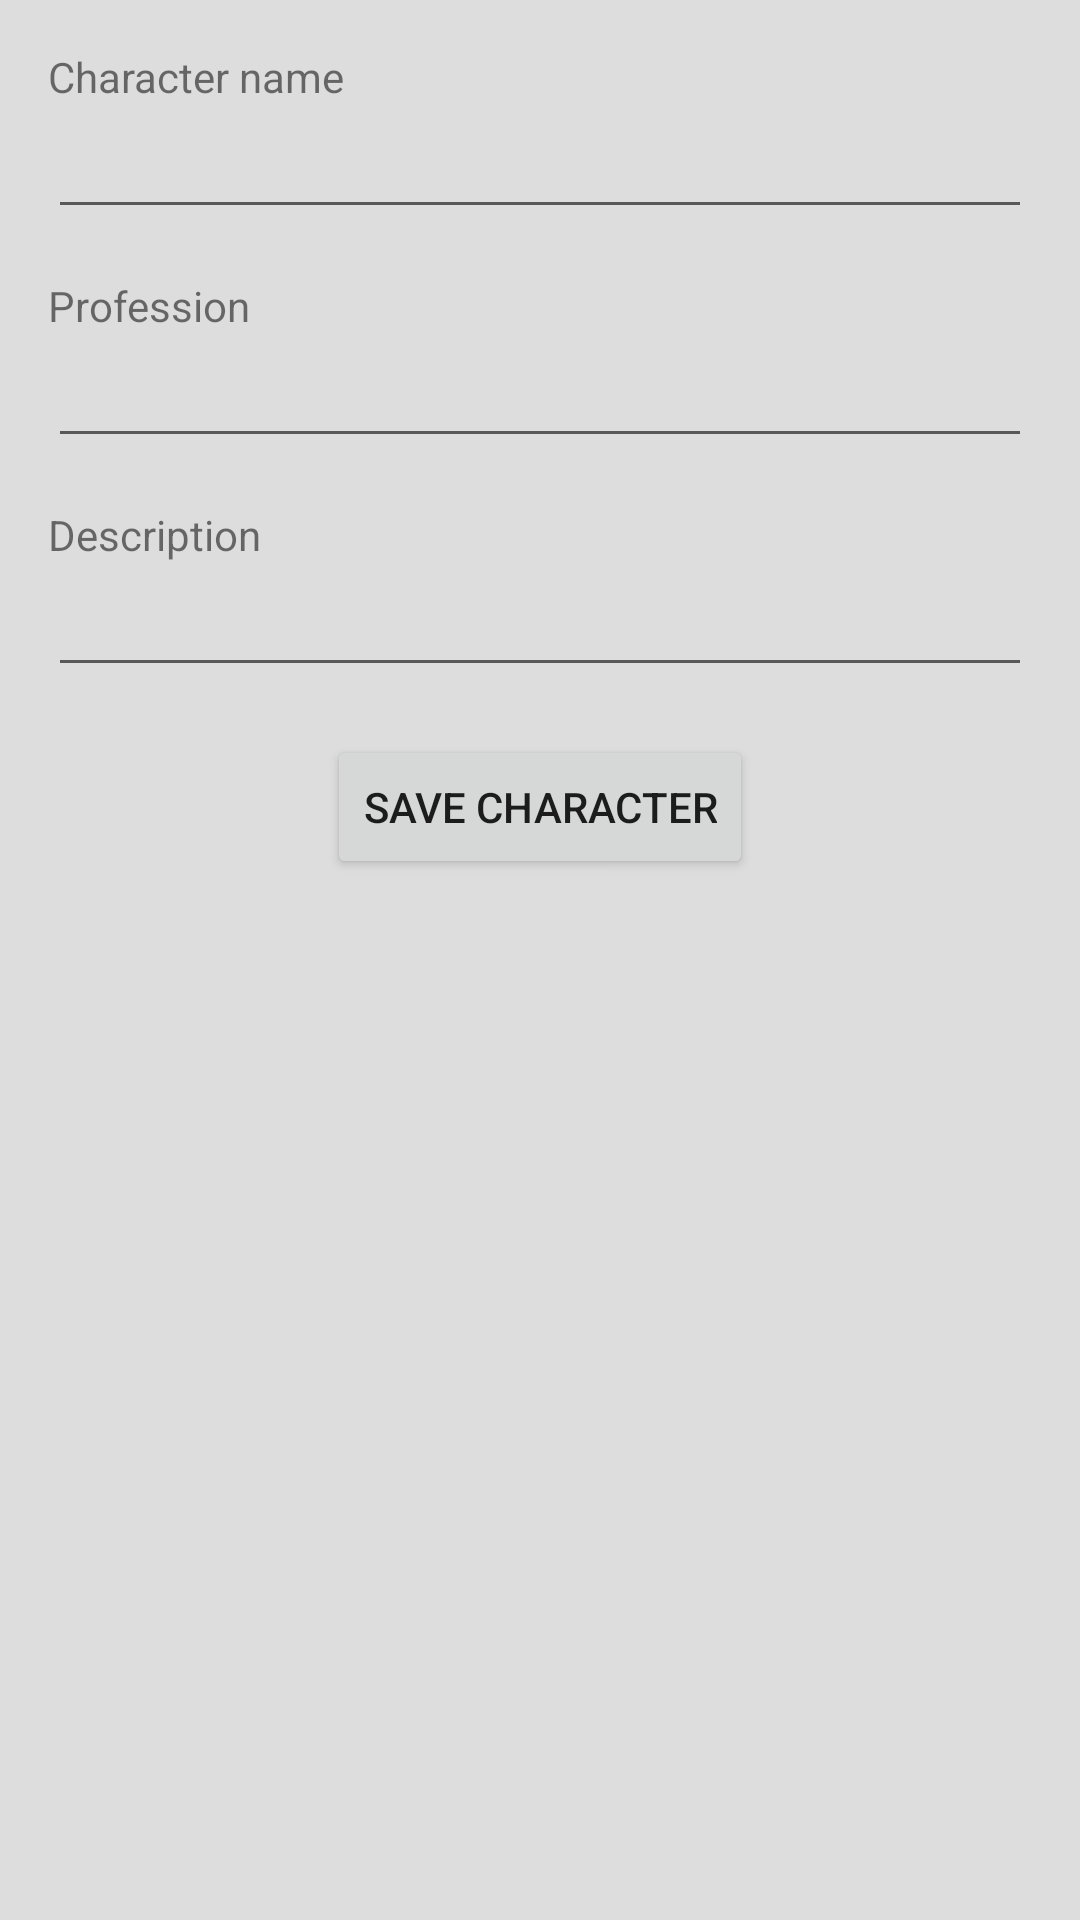

Produce the Android XML layout that renders to this screen, including the resource entries it uses.
<!-- AndroidManifest.xml: application theme AppTheme -->
<!-- res/layout/add_character.xml -->
<?xml version="1.0" encoding="utf-8"?>
<ScrollView xmlns:android="http://schemas.android.com/apk/res/android"
    android:layout_width="match_parent"
    android:layout_height="match_parent" >

    <LinearLayout
        android:orientation="vertical"
        android:layout_width="match_parent"
        android:layout_height="wrap_content"
        android:layout_margin="16dp">

        <TextView
            android:text="@string/character_name"
            android:layout_width="wrap_content"
            android:layout_height="wrap_content"/>

        <EditText
            android:id="@+id/character_name_edit_text"
            android:layout_width="match_parent"
            android:layout_height="wrap_content"/>

        <TextView
            android:text="@string/profession_label"
            android:layout_marginTop="16dp"
            android:layout_width="wrap_content"
            android:layout_height="wrap_content"/>

        <EditText
            android:id="@+id/profession_edit_text"
            android:layout_width="match_parent"
            android:layout_height="wrap_content"/>

        <TextView
            android:text="@string/description_label"
            android:layout_marginTop="16dp"
            android:layout_width="wrap_content"
            android:layout_height="wrap_content"/>

        <EditText
            android:id="@+id/description_edit_text"
            android:layout_width="match_parent"
            android:layout_height="wrap_content"/>

        <Button
            android:id="@+id/save_character_button"
            android:text="@string/save_character_label"
            android:layout_marginTop="16dp"
            android:layout_marginBottom="24dp"
            android:layout_gravity="center_horizontal"
            android:layout_width="wrap_content"
            android:layout_height="wrap_content"/>
    </LinearLayout>

</ScrollView>
<!-- resources referenced by this layout -->
<resources>
  <string name="character_name">Character name</string>
  <string name="description_label">Description</string>
  <string name="profession_label">Profession</string>
  <string name="save_character_label">Save character</string>
  <style name="AppTheme" parent="Theme.AppCompat.Light.DarkActionBar">
          <item name="colorPrimary">@color/primary</item>
          <item name="colorPrimaryDark">@color/primary_dark</item>
          <item name="colorAccent">@color/accent</item>
          <item name="android:windowBackground">@color/windowBackground</item>
      </style>
  <color name="primary">#4f76cc</color>
  <color name="primary_dark">#384d9f</color>
  <color name="accent">#6686cc</color>
  <color name="windowBackground">#DDD</color>
</resources>
